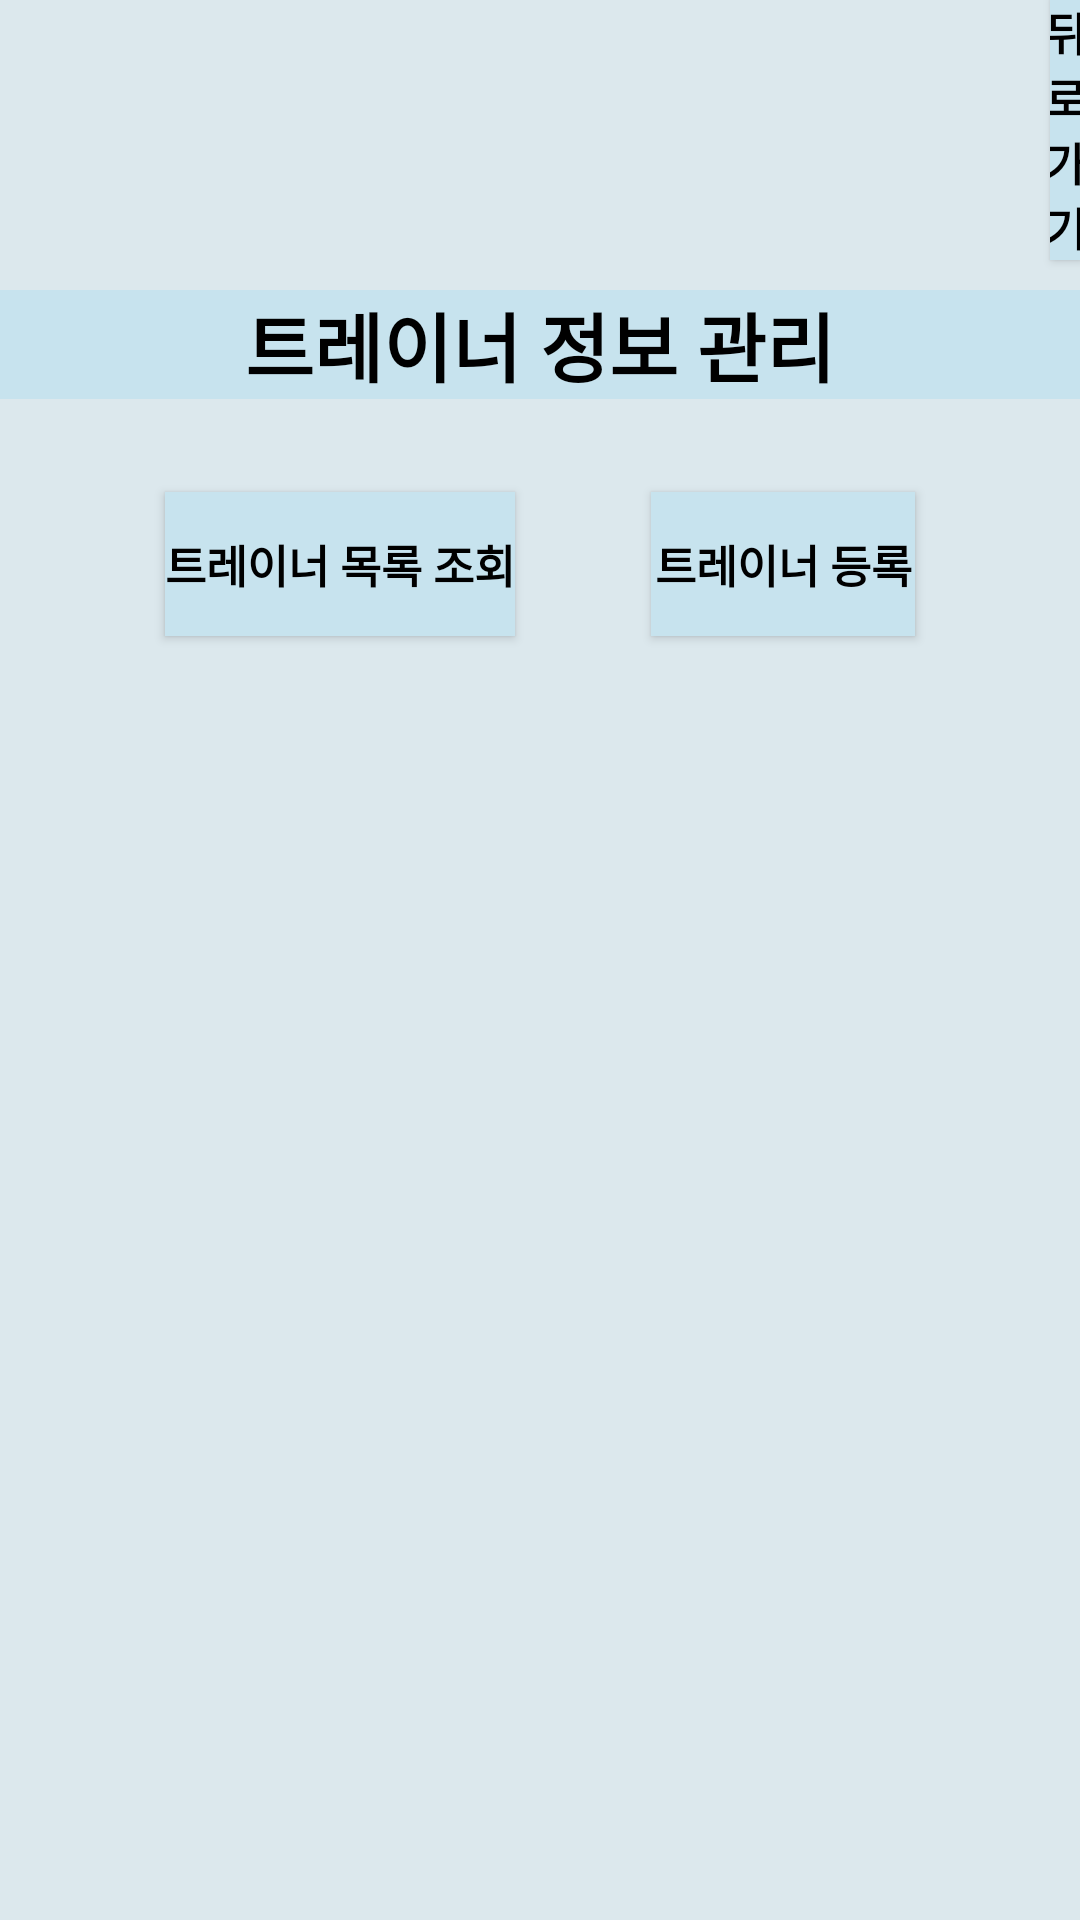

Here is an Android app screen rendered from its layout file. Give the layout XML and the strings, colors and styles it references.
<!-- AndroidManifest.xml: application theme Theme.AppCompat.DayNight.NoActionBar -->
<!-- res/layout/activity_trainer_manage.xml -->
<?xml version="1.0" encoding="utf-8"?>
<androidx.constraintlayout.widget.ConstraintLayout xmlns:android="http://schemas.android.com/apk/res/android"
    xmlns:app="http://schemas.android.com/apk/res-auto"
    xmlns:tools="http://schemas.android.com/tools"
    android:layout_width="match_parent"
    android:background="@color/background_color"

    android:layout_height="match_parent"
    tools:context=".TrainerManage">

    <androidx.appcompat.widget.AppCompatButton
        android:id="@+id/btn_Back"
        android:layout_width="match_parent"
        android:layout_height="wrap_content"
        android:layout_marginStart="350dp"
        android:layout_marginBottom="10dp"
        android:background="@color/title_color"
        android:gravity="center"
        android:text="뒤로가기"
        android:textColor="@color/black"
        android:textSize="15sp"
        android:textStyle="bold"
        app:layout_constraintBottom_toTopOf="@+id/textView"
        app:layout_constraintEnd_toEndOf="parent"
        app:layout_constraintStart_toStartOf="parent"
        app:layout_constraintTop_toTopOf="parent"
        tools:ignore="MissingConstraints" />

    <TextView
        android:id="@+id/textView"
        android:layout_width="match_parent"
        android:layout_height="wrap_content"
        android:layout_marginTop="10dp"
        android:gravity="center"
        android:background="@color/title_color"
        android:text="트레이너 정보 관리"
        android:textColor="@color/black"
        android:textSize="25sp"
        android:textStyle="bold"
        app:layout_constraintEnd_toEndOf="parent"
        app:layout_constraintStart_toStartOf="parent"
        app:layout_constraintTop_toBottomOf="@+id/btn_Back"
        tools:ignore="MissingConstraints" />

    <androidx.appcompat.widget.AppCompatButton
        android:id="@+id/btn_trainerInquiry"
        android:layout_width="wrap_content"
        android:layout_height="wrap_content"
        android:layout_marginStart="10dp"
        android:layout_marginTop="31dp"
        android:text="트레이너 목록 조회"
        android:textColor="@color/black"
        android:background="@color/title_color"

        android:textSize="15sp"
        android:textStyle="bold"
        app:layout_constraintEnd_toStartOf="@+id/btn_trainerRegister"
        app:layout_constraintStart_toStartOf="parent"
        app:layout_constraintTop_toBottomOf="@+id/textView"
        tools:ignore="MissingConstraints" />

    <androidx.appcompat.widget.AppCompatButton
        android:id="@+id/btn_trainerRegister"
        android:layout_width="wrap_content"
        android:layout_height="wrap_content"
        android:layout_marginTop="31dp"
        android:layout_marginEnd="10dp"
        android:text="트레이너 등록"
        android:textColor="@color/black"
        android:background="@color/title_color"

        android:textSize="15sp"
        android:textStyle="bold"
        app:layout_constraintEnd_toEndOf="parent"
        app:layout_constraintStart_toEndOf="@+id/btn_trainerInquiry"
        app:layout_constraintTop_toBottomOf="@+id/textView" />

</androidx.constraintlayout.widget.ConstraintLayout>
<!-- resources referenced by this layout -->
<resources>
  <color name="background_color">#DCE8ED</color>
  <color name="black">#FF000000</color>
  <color name="title_color">#C7E3EE</color>
</resources>
